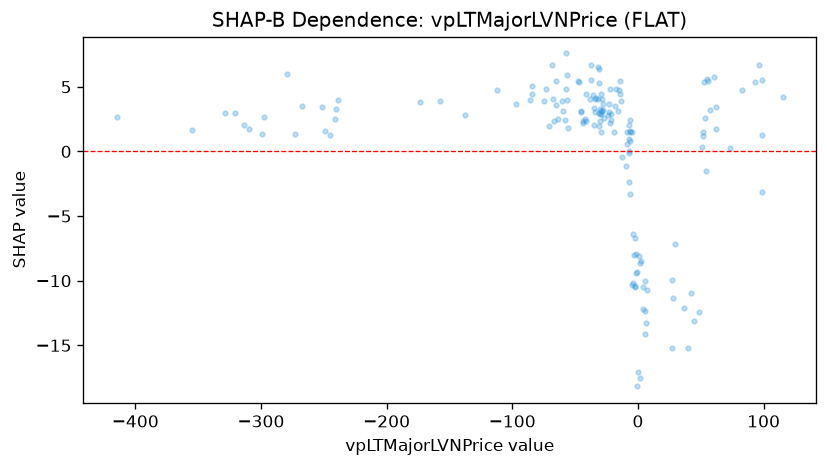

The data file committed next to this chart (first rows):
feature_value, shap_value
-56.77, 4.01
-60, 3.093
0.1067, -17.04
1.35, -17.56
-0.4376, -18.17
-5.058, 1.53
-2.259, -6.732
-2.053, -10.41
-2.069, -10.49
-65.61, 5.454
-57.01, 7.58
-68, 6.691
-84.32, 4.456
6.531, -13.25
4.294, -12.2
-240.1, 3.301
-112.1, 4.775
-299.1, 1.325
-272.7, 1.364
-309.8, 1.749
-248.7, 1.603
-245.1, 1.304
-241.3, 2.49
-321, 2.951
-297.4, 2.695
-267.3, 3.544
-251.7, 3.462
-414.9, 2.672
-328.7, 3.001
-313.5, 2.034
-355.2, 1.686
-173.1, 3.845
-3.982, -6.376
-6.713, 2.432
-6.095, -3.277
-1.33, -7.928
5.976, -12.38
2.625, -8.464
5.262, -10.04
-4.674, -10.36
-3.228, -7.988
-3.683, -10.17
-7.082, 2.048
-6.402, 1.488
-29.82, 3.257
-31.24, 6.407
-33.04, 4.132
-35.1, 3.359
-43.5, 2.194
-41.02, 2.373
-65.56, 3.628
-63.54, 2.486
-46.71, 5.372
-47.39, 5.474
-57.56, 4.792
-56.67, 5.92
-55.47, 1.806
-37.74, 6.651
-37.1, 5.493
-6.427, 0.7904
... 100 more rows
